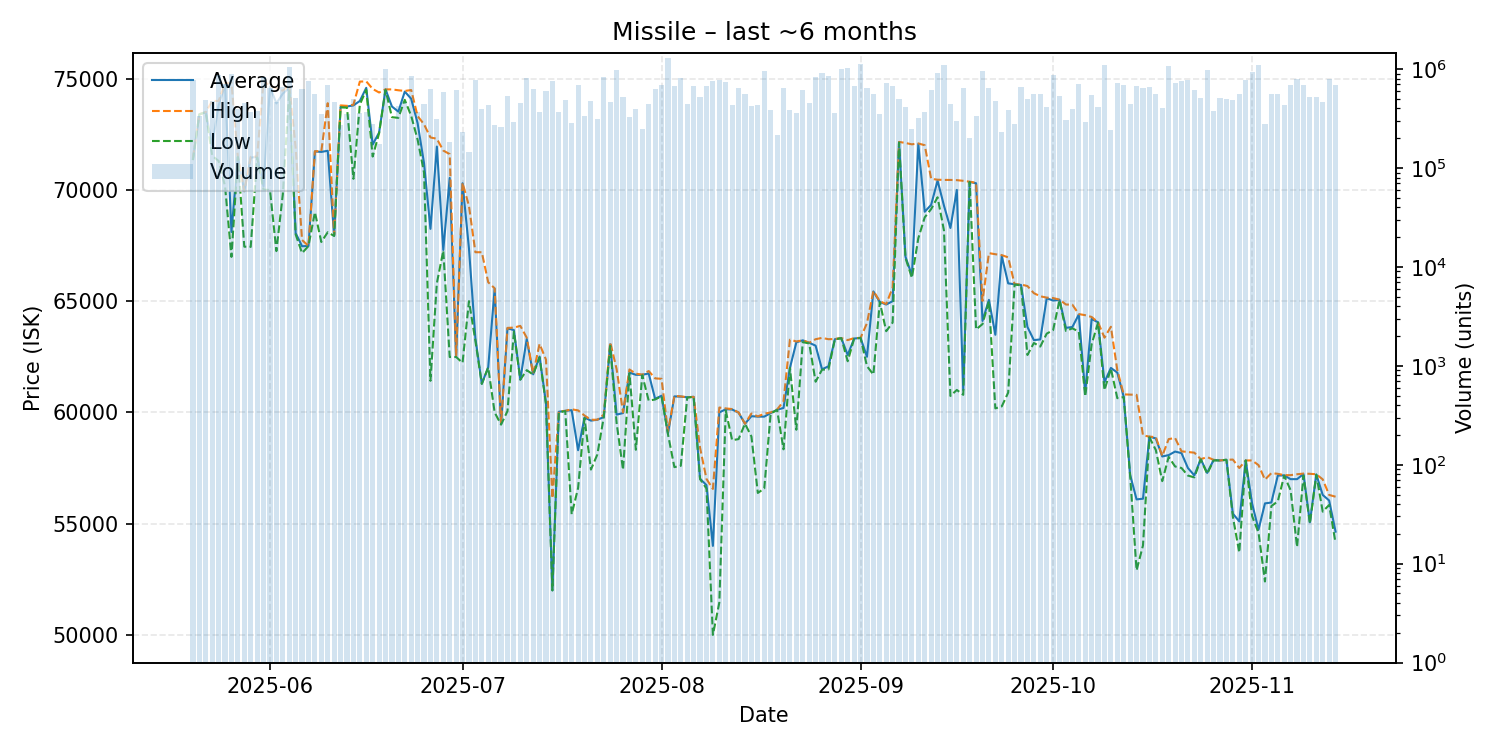

Values plotted in this chart, from the file beside it:
date, average, highest, lowest, order_count, volume
2025-05-20, 71400, 71440, 71340, 65, 777583
2025-05-21, 73400, 73400, 73400, 51, 334184
2025-05-22, 73500, 73500, 73490, 50, 485322
2025-05-23, 72000, 74000, 71540, 67, 472001
2025-05-24, 73800, 74000, 71300, 77, 877089
2025-05-25, 74740, 74790, 70170, 91, 709680
2025-05-26, 68110, 74820, 66990, 83, 891392
2025-05-27, 71490, 71490, 71480, 55, 398661
2025-05-28, 69940, 69950, 67450, 70, 454630
2025-05-29, 71450, 71490, 67440, 66, 366266
2025-05-30, 71490, 71500, 71460, 54, 380723
2025-05-31, 70160, 74910, 70010, 88, 831692
2025-06-01, 74640, 74670, 70000, 85, 643622
2025-06-02, 73890, 74580, 67250, 84, 468809
2025-06-03, 74330, 74460, 69800, 66, 658140
2025-06-04, 74590, 74710, 74490, 92, 1061314
2025-06-05, 68060, 71900, 68000, 60, 507280
2025-06-06, 67470, 67750, 67160, 65, 636336
2025-06-07, 67480, 67480, 67480, 79, 755816
2025-06-08, 71730, 71740, 69000, 57, 565781
2025-06-09, 71710, 71740, 67660, 50, 353132
2025-06-10, 71760, 73900, 68100, 58, 693573
2025-06-11, 67950, 67980, 67930, 50, 467444
2025-06-12, 73730, 73800, 73710, 31, 273234
2025-06-13, 73750, 73780, 73700, 51, 354000
2025-06-14, 73800, 73830, 70500, 52, 494341
2025-06-15, 74000, 74870, 73840, 40, 363652
2025-06-16, 74590, 74880, 74500, 42, 364753
2025-06-17, 72040, 74540, 71500, 40, 277199
2025-06-18, 72580, 74380, 72550, 40, 174665
2025-06-19, 74520, 74520, 74500, 73, 991113
2025-06-20, 73750, 74520, 73270, 50, 314111
2025-06-21, 73520, 74480, 73240, 57, 424281
2025-06-22, 74420, 74450, 74050, 66, 467275
2025-06-23, 74100, 74490, 73330, 66, 849381
2025-06-24, 73000, 73320, 72260, 42, 370904
2025-06-25, 71200, 72950, 70780, 50, 444989
2025-06-26, 68250, 72360, 61420, 54, 636621
2025-06-27, 71950, 72300, 65810, 56, 314859
2025-06-28, 67300, 71770, 67270, 71, 580888
2025-06-29, 70540, 71610, 62490, 44, 183561
2025-06-30, 62500, 62520, 62490, 68, 609406
2025-07-01, 70300, 70320, 62230, 46, 230703
2025-07-02, 67370, 69280, 65000, 39, 144412
2025-07-03, 63340, 67200, 63220, 81, 776191
2025-07-04, 61290, 67200, 61280, 38, 395588
2025-07-05, 62030, 65850, 62020, 58, 438139
2025-07-06, 65560, 65580, 60000, 49, 273798
2025-07-07, 59480, 59510, 59450, 29, 262566
2025-07-08, 63780, 63800, 60060, 42, 535882
2025-07-09, 63700, 63810, 63630, 40, 292855
2025-07-10, 61480, 63890, 61470, 50, 455067
2025-07-11, 63300, 63360, 61900, 73, 814914
2025-07-12, 61710, 61730, 61700, 69, 635799
2025-07-13, 62510, 63080, 62470, 54, 370990
2025-07-14, 60420, 62370, 60360, 44, 596898
2025-07-15, 52000, 56140, 52000, 65, 752825
2025-07-16, 60030, 60040, 60000, 44, 367528
2025-07-17, 60070, 60070, 60060, 46, 492478
2025-07-18, 60100, 60140, 55420, 46, 281915
... 119 more rows
